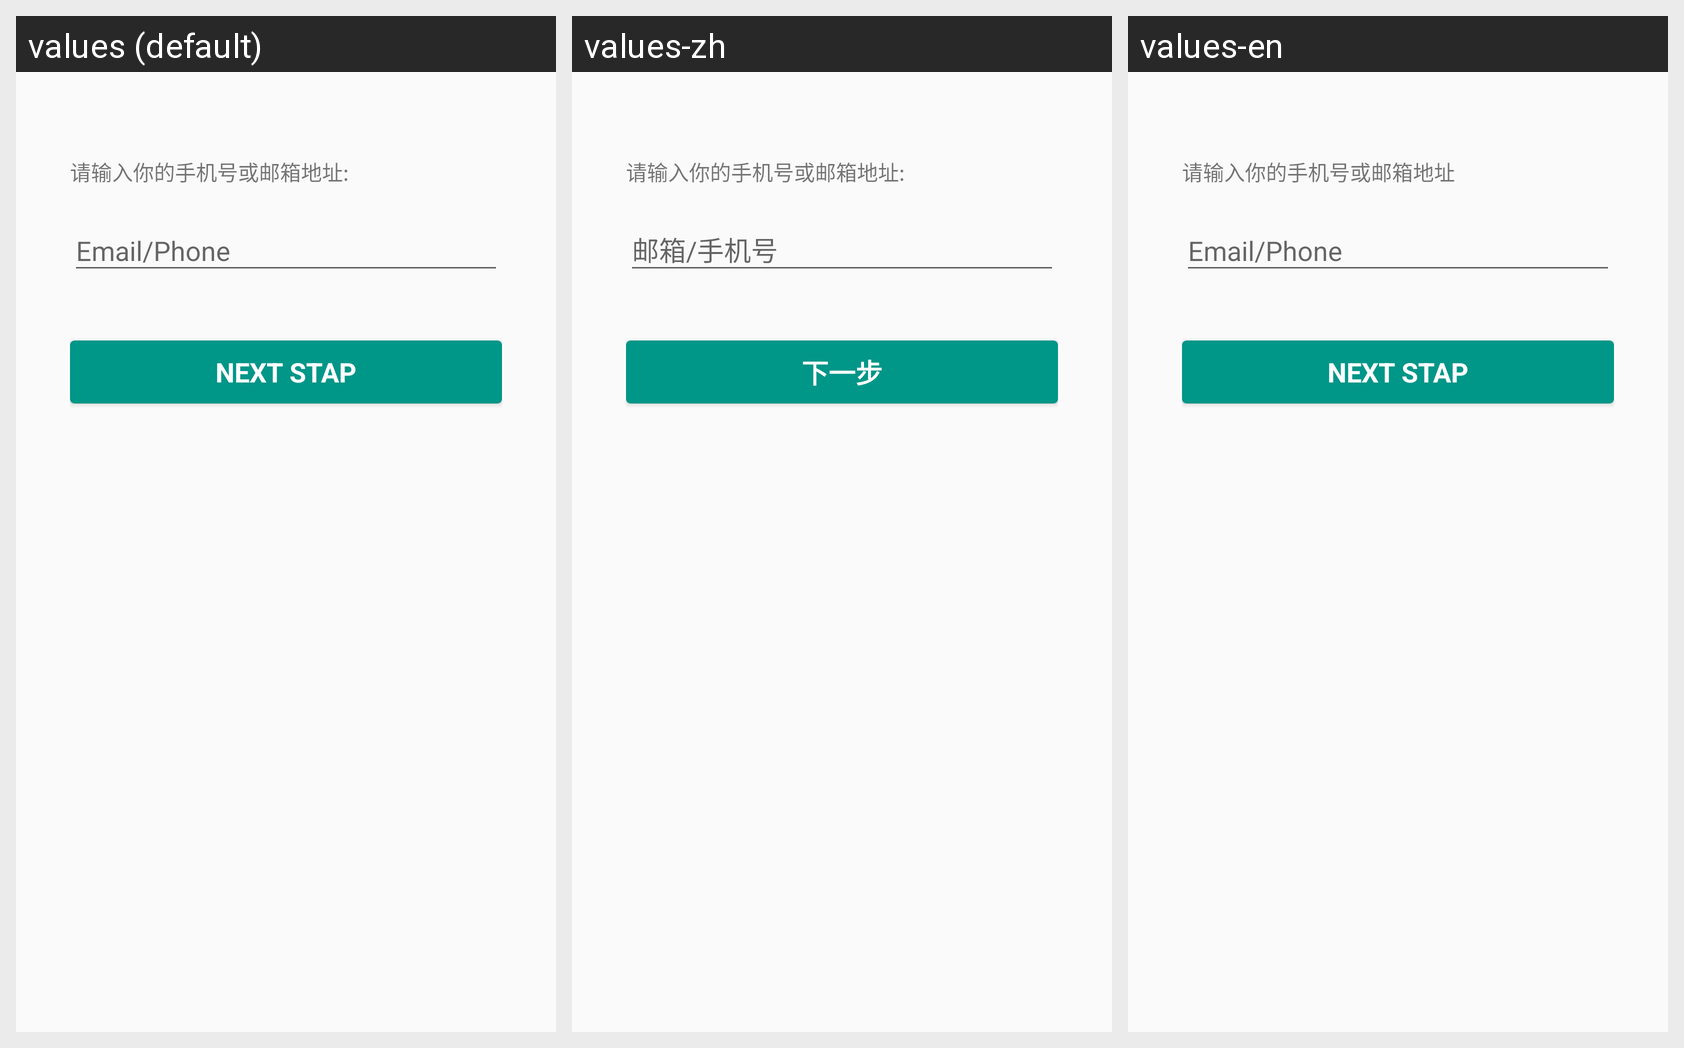

Strings drawn on this Android screen and how each of the app's shown locales translates them:
Android screen res/layout/activity_forget_password.xml rendered under 3 locales, left to right: values (default), values-zh, values-en. Device: Nexus 5 (rendered at 1080×1920; each locale shown at half size, 540×960, under a caption strip naming it); theme AppTheme.
Strings drawn on this screen, with the default value and each locale's value (text and hints the layout hard-codes, and strings that could not be matched under every locale, appear in the picture but are not listed):

prompt_forget_pwd_text
  values: 请输入你的手机号或邮箱地址:
  values-zh: 请输入你的手机号或邮箱地址:
  values-en: 请输入你的手机号或邮箱地址

action_next_step
  values: Next Stap
  values-zh: 下一步
  values-en: Next Stap
